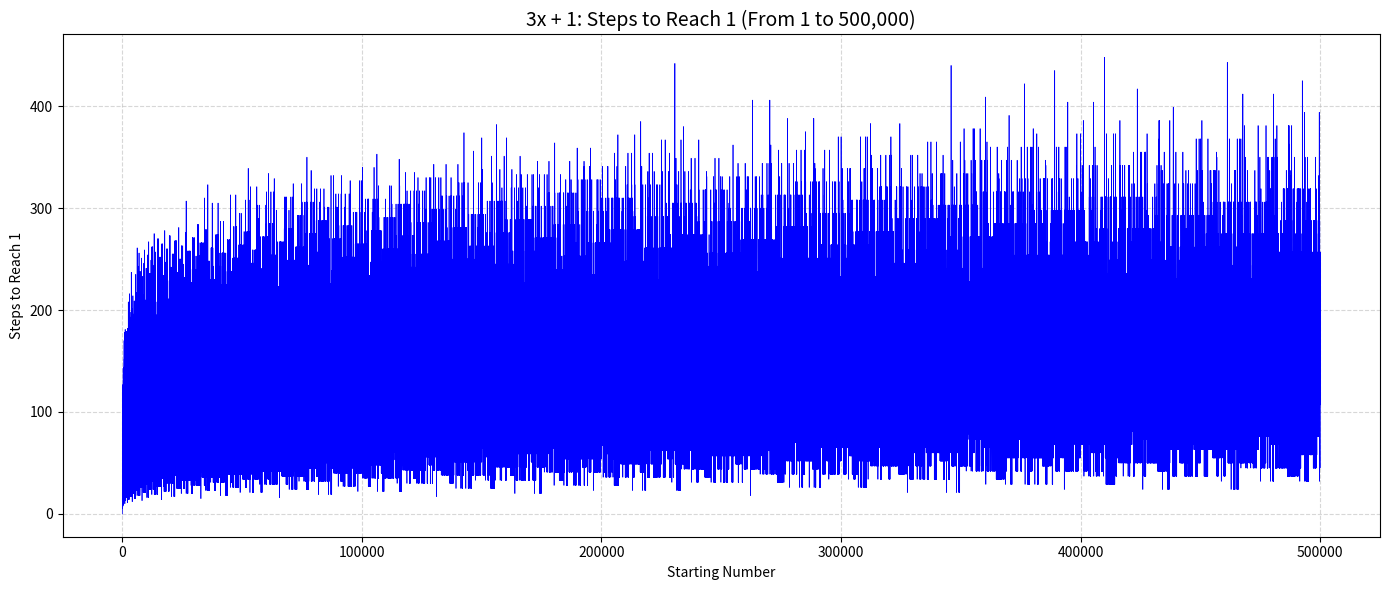

The matplotlib source for this figure:
import matplotlib.pyplot as plt
from tqdm import tqdm

def collatz_steps(start):
    number = start
    count = 0
    while number != 1:
        number = number // 2 if number % 2 == 0 else 3 * number + 1
        count += 1
    return count

def plot_steps_summary(start=1, end=500000):
    numbers = list(range(start, end + 1))
    
    print(f"Calculating Collatz steps for numbers {start:,} to {end:,}...")
    steps_required = []
    max_steps = 0
    number_with_max_steps = start

    for n in tqdm(numbers):
        steps = collatz_steps(n)
        steps_required.append(steps)

        if steps > max_steps:
            max_steps = steps
            number_with_max_steps = n

    # Plot
    plt.figure(figsize=(14, 6))
    plt.plot(numbers, steps_required, linewidth=0.5, color='blue')
    plt.title(f'3x + 1: Steps to Reach 1 (From {start:,} to {end:,})', fontsize=14)
    plt.xlabel('Starting Number')
    plt.ylabel('Steps to Reach 1')
    plt.grid(True, linestyle='--', alpha=0.5)
    plt.tight_layout()
    plt.show()

    # Output max info
    print(f"\n🔥 Number with the most steps: {number_with_max_steps:,}")
    print(f"📈 Maximum steps to reach 1: {max_steps}")

def main():
    plot_steps_summary(1, 500000)

if __name__ == "__main__":
    main()
